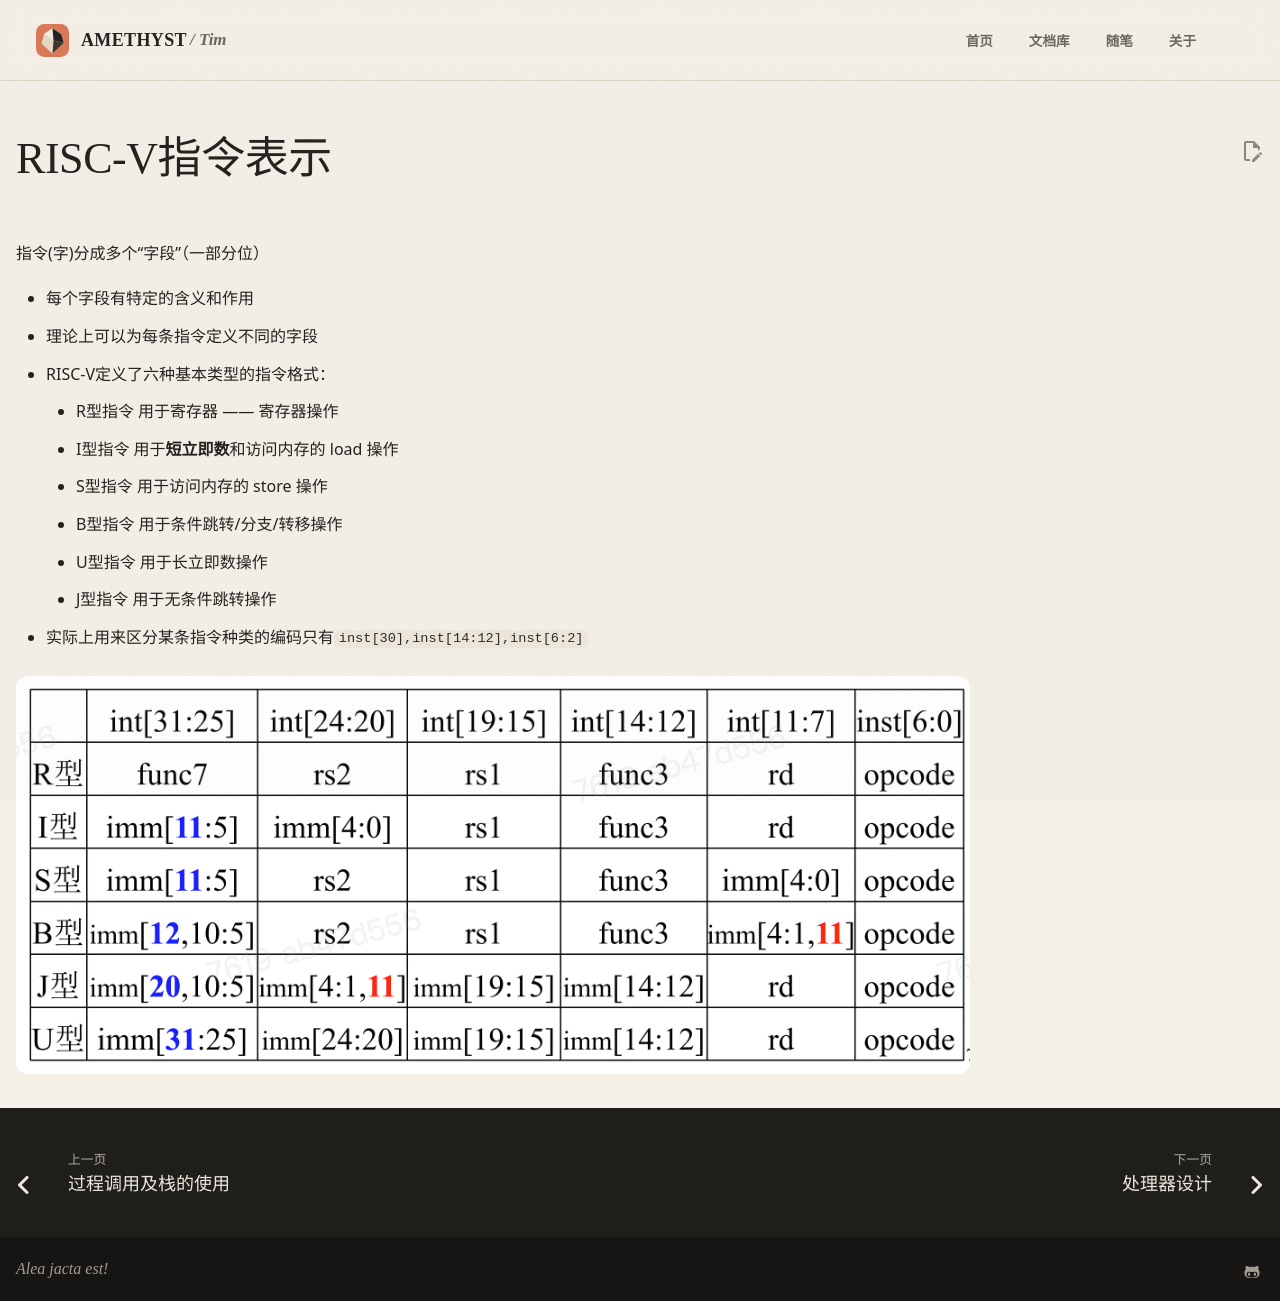

repository: AmethystTim/AmethystTim.github.io · page: 课程笔记/大二下/计算机组成原理/RISC-V指令表示/index.html · generator: mkdocs

指令(字)分成多个“字段”（一部分位）

- 每个字段有特定的含义和作用
- 理论上可以为每条指令定义不同的字段
- RISC-V定义了六种基本类型的指令格式：
    - R型指令 用于寄存器 —— 寄存器操作
    - I型指令 用于**短立即数**和访问内存的 load 操作
    - S型指令 用于访问内存的 store 操作
    - B型指令 用于条件跳转/分支/转移操作 
    - U型指令 用于长立即数操作
    - J型指令 用于无条件跳转操作

- 实际上用来区分某条指令种类的编码只有`inst[30],inst[14:12],inst[6:2]`

![img](jz7-1.png)
